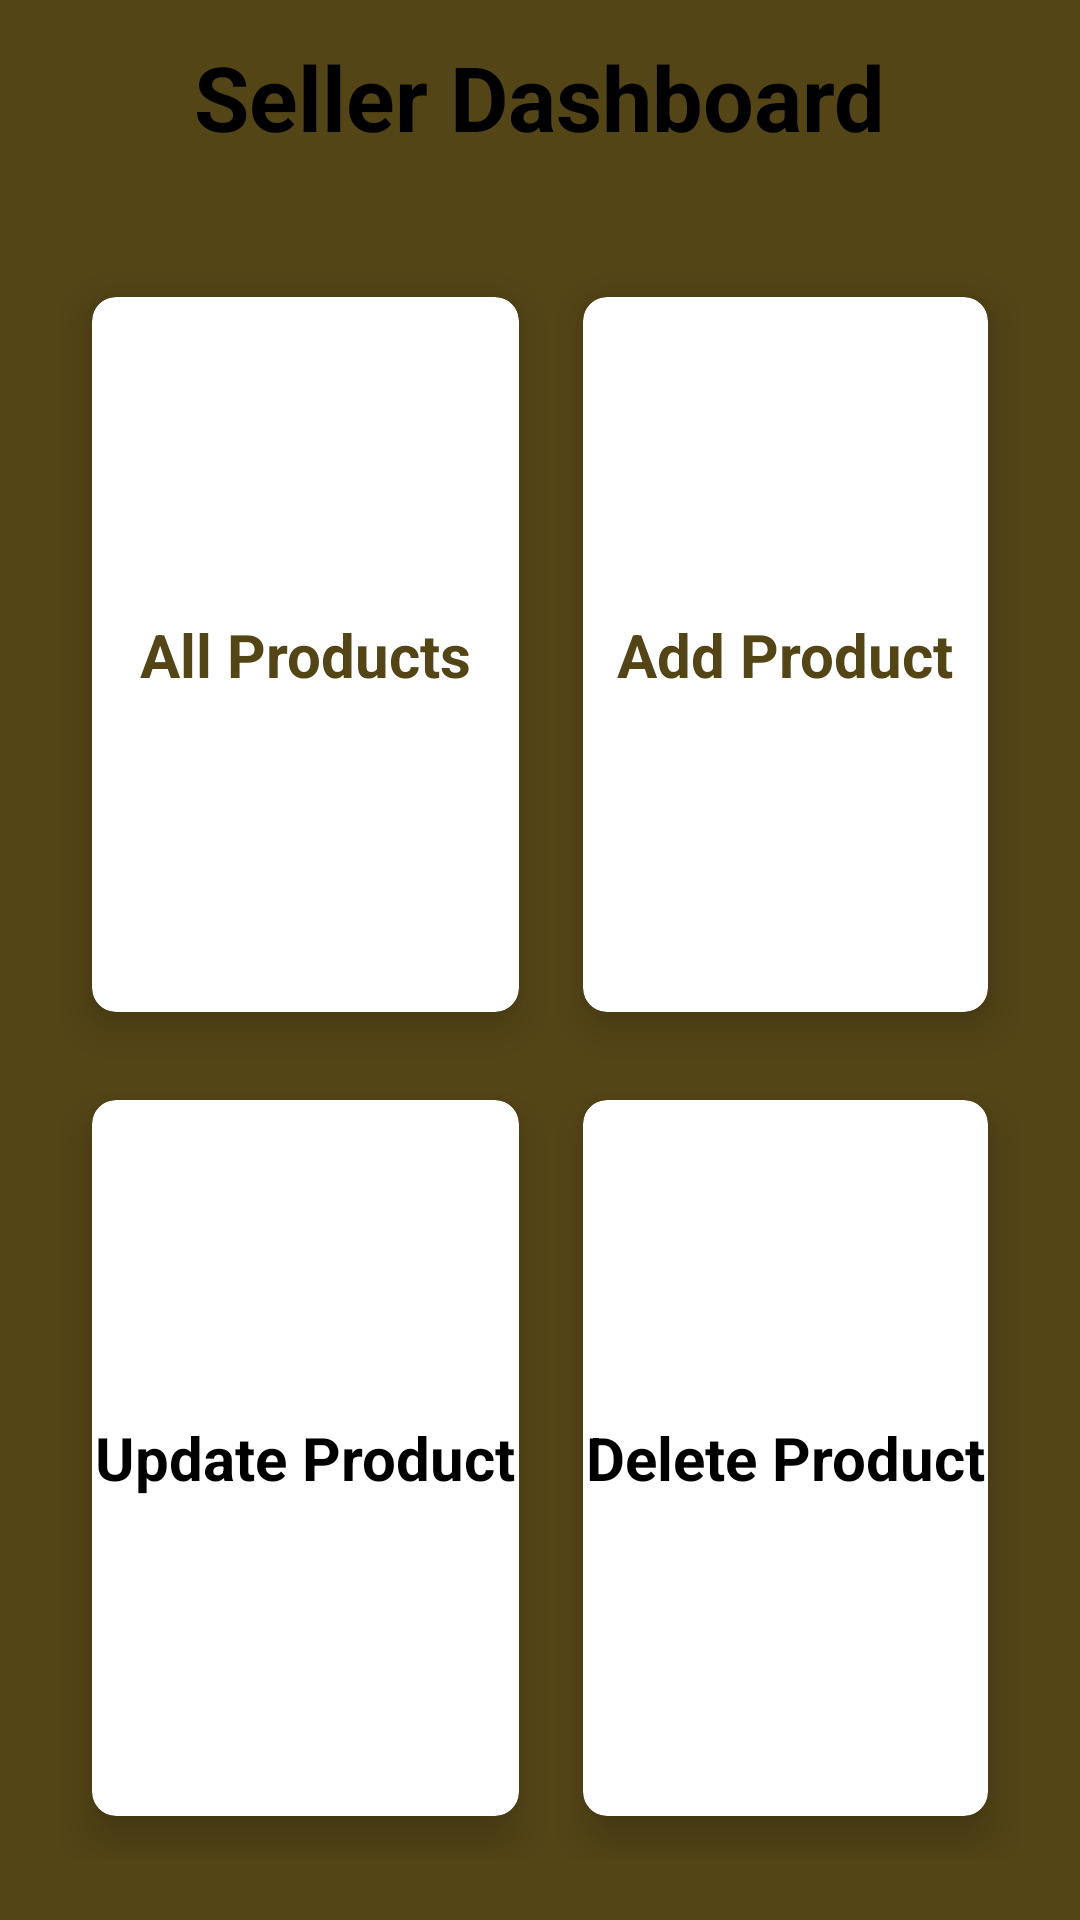

Android layout source for this screen:
<!-- AndroidManifest.xml: application theme Theme.PuppyBites -->
<!-- res/layout/activity_seller_main.xml -->
<?xml version="1.0" encoding="utf-8"?>
<RelativeLayout xmlns:android="http://schemas.android.com/apk/res/android"
    xmlns:app="http://schemas.android.com/apk/res-auto"
    xmlns:tools="http://schemas.android.com/tools"
    android:id="@+id/main"
    android:layout_width="match_parent"
    android:layout_height="match_parent"
    android:background="@color/primary"
    tools:context=".ActivitySellerMain">

    <TextView
        android:id="@+id/titleHome"
        android:layout_width="wrap_content"
        android:layout_height="wrap_content"
        android:layout_centerHorizontal="true"
        android:layout_margin="12dp"
        android:text="Seller Dashboard"
        android:textColor="#000000"
        android:textSize="30sp"
        android:textStyle="bold" />

    <GridLayout
        android:layout_width="match_parent"
        android:layout_height="match_parent"
        android:layout_below="@id/titleHome"
        android:layout_margin="20dp"
        android:columnCount="2"
        android:rowCount="3">

        <androidx.cardview.widget.CardView
            android:id="@+id/cardAllProducts"
            android:layout_width="wrap_content"
            android:layout_height="wrap_content"
            android:layout_row="0"
            android:layout_rowWeight="1"
            android:layout_column="0"
            android:layout_columnWeight="1"
            android:layout_gravity="fill"
            app:cardBackgroundColor="@color/white"
            app:cardCornerRadius="8dp"
            app:cardElevation="8dp"
            app:cardUseCompatPadding="true">

            <LinearLayout
                android:layout_width="wrap_content"
                android:layout_height="wrap_content"
                android:layout_gravity="center_vertical|center_horizontal"
                android:gravity="center"
                android:orientation="vertical">

                <ImageView
                    android:layout_width="wrap_content"
                    android:layout_height="wrap_content"
                    android:src="@drawable/baseline_home_24" />

                <TextView
                    android:layout_width="wrap_content"
                    android:layout_height="wrap_content"
                    android:text="All Products"
                    android:textSize="20sp"
                    android:textAlignment="center"
                    android:textColor="@color/primary"
                    android:textStyle="bold" />
            </LinearLayout>

        </androidx.cardview.widget.CardView>

        <androidx.cardview.widget.CardView
            android:id="@+id/cardAddProduct"
            android:layout_width="wrap_content"
            android:layout_height="wrap_content"
            android:layout_row="0"
            android:layout_rowWeight="1"
            android:layout_column="1"
            android:layout_columnWeight="1"
            android:layout_gravity="fill"
            app:cardBackgroundColor="@color/white"
            app:cardCornerRadius="8dp"
            app:cardElevation="8dp"
            app:cardUseCompatPadding="true">

            <LinearLayout
                android:layout_width="wrap_content"
                android:layout_height="wrap_content"
                android:layout_gravity="center_vertical|center_horizontal"
                android:gravity="center"
                android:orientation="vertical">

                <ImageView
                    android:layout_width="wrap_content"
                    android:layout_height="wrap_content"
                    android:src="@drawable/baseline_home_24" />

                <TextView
                    android:layout_width="wrap_content"
                    android:layout_height="wrap_content"
                    android:text="Add Product"
                    android:textSize="20sp"
                    android:textAlignment="center"
                    android:textColor="@color/primary"
                    android:textStyle="bold" />
            </LinearLayout>

        </androidx.cardview.widget.CardView>

        <androidx.cardview.widget.CardView
            android:id="@+id/cardUpdateProduct"
            android:layout_width="wrap_content"
            android:layout_height="wrap_content"
            android:layout_row="1"
            android:layout_rowWeight="1"
            android:layout_column="0"
            android:layout_columnWeight="1"
            android:layout_gravity="fill"
            app:cardBackgroundColor="@color/white"
            app:cardCornerRadius="8dp"
            app:cardElevation="8dp"
            app:cardUseCompatPadding="true">

            <LinearLayout
                android:layout_width="wrap_content"
                android:layout_height="wrap_content"
                android:layout_gravity="center_vertical|center_horizontal"
                android:gravity="center"
                android:orientation="vertical">

                <ImageView
                    android:layout_width="wrap_content"
                    android:layout_height="wrap_content"
                    android:src="@drawable/baseline_home_24" />

                <TextView
                    android:layout_width="wrap_content"
                    android:layout_height="wrap_content"
                    android:text="Update Product"
                    android:textSize="20sp"
                    android:textAlignment="center"
                    android:textColor="@color/black"
                    android:textStyle="bold" />
            </LinearLayout>

        </androidx.cardview.widget.CardView>

        <androidx.cardview.widget.CardView
            android:id="@+id/cardDeleteProduct"
            android:layout_width="wrap_content"
            android:layout_height="wrap_content"
            android:layout_row="1"
            android:layout_rowWeight="1"
            android:layout_column="1"
            android:layout_columnWeight="1"
            android:layout_gravity="fill"
            app:cardBackgroundColor="@color/white"
            app:cardCornerRadius="8dp"
            app:cardElevation="8dp"
            app:cardUseCompatPadding="true">

            <LinearLayout
                android:layout_width="wrap_content"
                android:layout_height="wrap_content"
                android:layout_gravity="center_vertical|center_horizontal"
                android:gravity="center"
                android:orientation="vertical">

                <ImageView
                    android:layout_width="wrap_content"
                    android:layout_height="wrap_content"
                    android:src="@drawable/baseline_home_24" />

                <TextView
                    android:layout_width="wrap_content"
                    android:layout_height="wrap_content"
                    android:text="Delete Product"
                    android:textSize="20sp"
                    android:textAlignment="center"
                    android:textColor="@color/black"
                    android:textStyle="bold" />
            </LinearLayout>

        </androidx.cardview.widget.CardView>


    </GridLayout>



</RelativeLayout>
<!-- resources referenced by this layout -->
<resources>
  <color name="black">#FF000000</color>
  <color name="primary">#544517</color>
  <color name="white">#FFFFFFFF</color>
  <style name="Theme.PuppyBites" parent="Base.Theme.PuppyBites" />
  <style name="Base.Theme.PuppyBites" parent="Theme.Material3.DayNight.NoActionBar">
          
          
      </style>
</resources>
